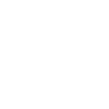
t = 0.00 s
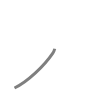
t = 0.50 s
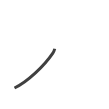
t = 0.75 s
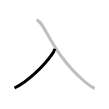
t = 1.25 s
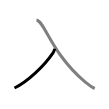
t = 1.50 s
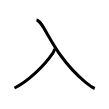
t = 2.00 s

The animated SVG that drew these frames (rendered in a browser with its animation timeline set to each time). Animation: 2 SMIL elements (animate=2); one cycle of 2.00 s.

<svg width="109px" height="109px" viewBox="0 0 px 109px" xmlns="http://www.w3.org/2000/svg" xmlns:xlink="http://www.w3.org/1999/xlink" xml:space="preserve" version="1.1"  baseProfile="full">
<path d="M54.75,48.75c-0.5,2-1.1,3.2-2.07,4.62C44.22,65.8,27.98,81.44,14.5,88" style="fill:none;stroke:black;stroke-width:3;opacity:0">
  <animate attributeType="CSS" attributeName="opacity" from="0" to="1" begin="0s" dur="1s" repeatCount="Indefinite" fill="freeze" />
</path>
<path d="M36.5,20c8.25,1.38,15.12,34,48.81,62.08c2.71,2.26,5.56,4.8,9.44,6.42" style="fill:none;stroke:black;stroke-width:3;opacity:0">
  <animate attributeType="CSS" attributeName="opacity" from="0" to="1" begin="1s" dur="1s" repeatCount="Indefinite" fill="freeze" />
</path>
</svg>
